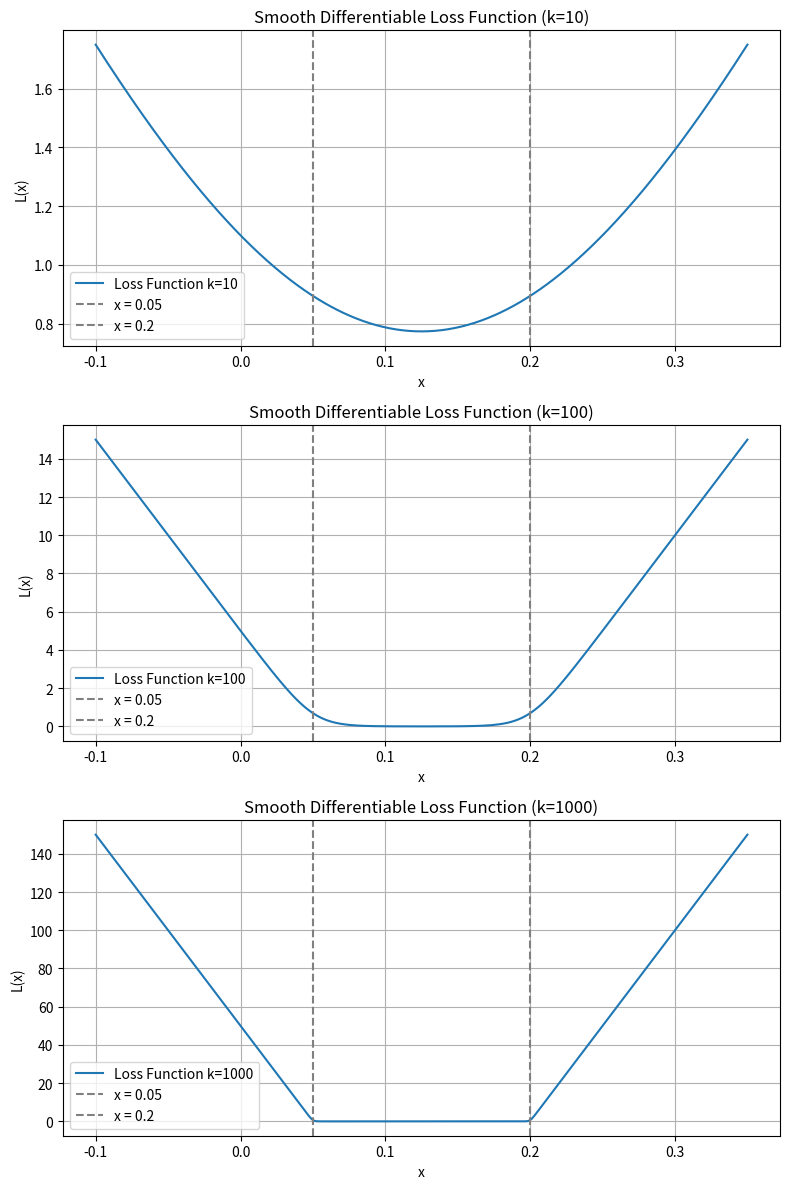

Recreate this plot in Python.

import numpy as np
import matplotlib.pyplot as plt

def loss(x, k):
    return np.log1p(np.exp(k*(0.05 - x))) + np.log1p(np.exp(k*(x - 0.2)))

x = np.linspace(-0.1, 0.35, 500)
k_values = [10, 100, 1000]

plt.figure(figsize=(8, 12))  # Taller figure for 3 stacked plots

for i, k in enumerate(k_values, 1):
    y = loss(x, k)
    plt.subplot(3, 1, i)
    plt.plot(x, y, label=f'Loss Function k={k}')
    plt.axvline(0.05, color='gray', linestyle='--', label='x = 0.05')
    plt.axvline(0.2, color='gray', linestyle='--', label='x = 0.2')
    plt.xlabel('x')
    plt.ylabel('L(x)')
    plt.title(f'Smooth Differentiable Loss Function (k={k})')
    plt.legend()
    plt.grid(True)

plt.tight_layout()
plt.show()
